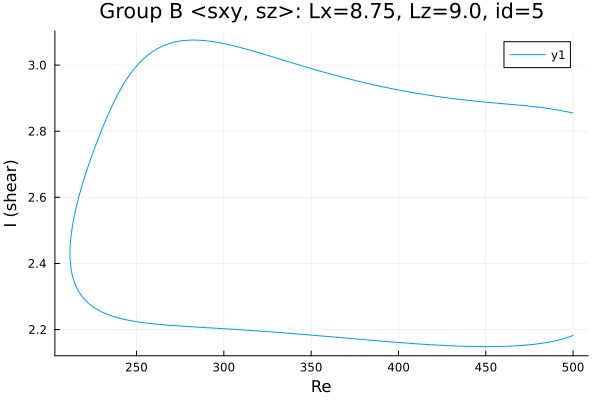

The file beside this chart, header and first rows:
Re, shear
500.0, 2.855
499.9, 2.855
498.4, 2.857
497, 2.858
495.6, 2.86
494.2, 2.861
492.8, 2.863
491.4, 2.864
490, 2.865
488.5, 2.866
487.1, 2.868
485.7, 2.869
484.3, 2.87
484.1, 2.87
482.7, 2.871
481.3, 2.872
479.9, 2.873
478.5, 2.874
477.1, 2.875
475.7, 2.876
474.2, 2.876
472.8, 2.877
471.4, 2.878
470, 2.878
468.6, 2.879
467.2, 2.88
465.8, 2.88
464.3, 2.881
462.9, 2.882
461.5, 2.882
460.1, 2.883
458.7, 2.884
457.3, 2.884
455.9, 2.885
454.4, 2.886
453, 2.886
451.6, 2.887
450.2, 2.888
448.8, 2.889
447.4, 2.889
446, 2.89
444.5, 2.891
443.1, 2.892
441.7, 2.892
440.3, 2.893
438.9, 2.894
437.5, 2.895
436.1, 2.896
434.6, 2.897
433.2, 2.897
431.8, 2.898
430.4, 2.899
429, 2.9
427.6, 2.901
426.2, 2.902
424.7, 2.903
423.3, 2.904
421.9, 2.905
420.5, 2.906
419.1, 2.908
... 420 more rows
